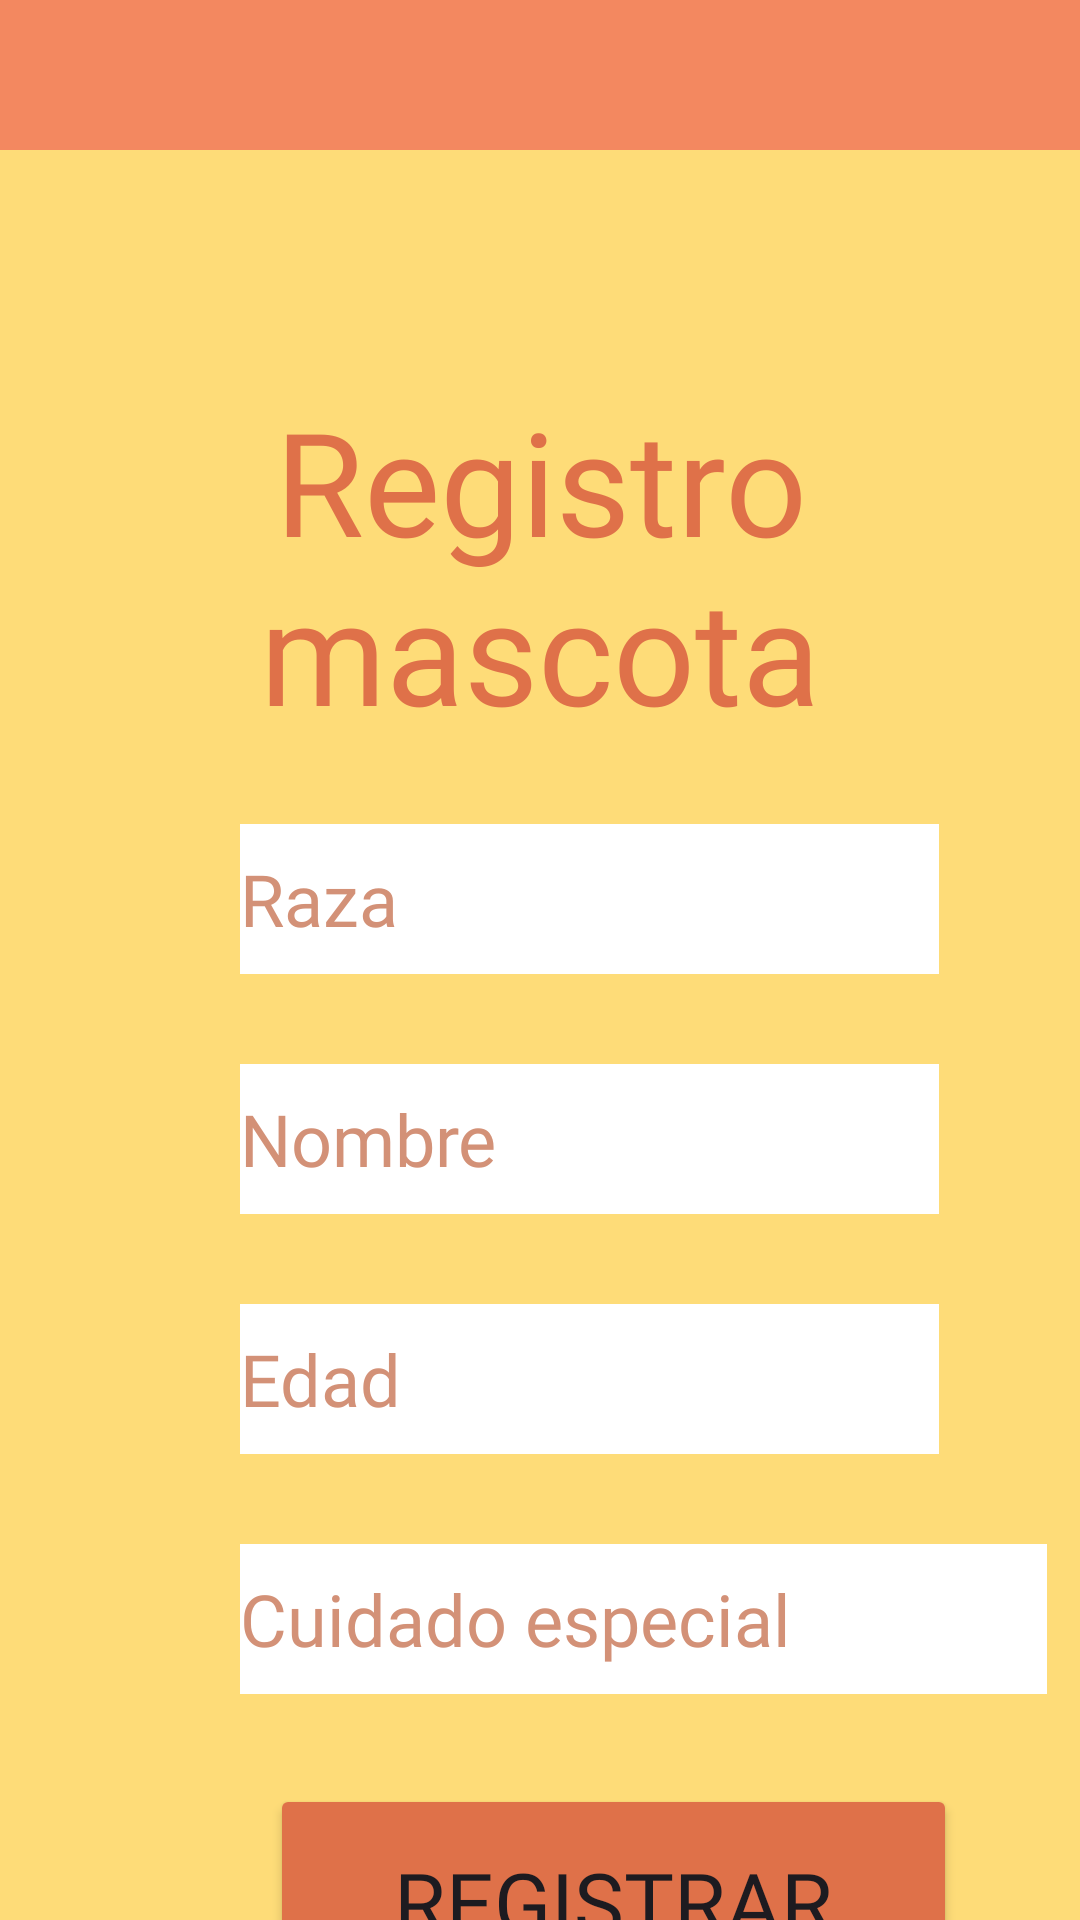

This screen was rendered from an Android layout file. Write that file and the resources it references.
<!-- AndroidManifest.xml: application theme Theme.PetSeguroApp -->
<!-- res/layout/activity_registro_mascota.xml -->
<?xml version="1.0" encoding="utf-8"?>
<LinearLayout xmlns:android="http://schemas.android.com/apk/res/android"
    xmlns:app="http://schemas.android.com/apk/res-auto"
    xmlns:tools="http://schemas.android.com/tools"
    android:layout_width="match_parent"
    android:layout_height="match_parent"
    android:background="#FEDC78"
    android:orientation="vertical"
    tools:context=".SignInActivity"
    tools:layout_editor_absoluteX="0dp"
    tools:layout_editor_absoluteY="62dp">

    <View
        android:id="@+id/view"
        android:layout_width="match_parent"
        android:layout_height="50dp"
        android:layout_marginHorizontal="0dp"
        android:layout_marginBottom="78dp"
        android:background="@color/naranjaFranja"
        />

    <TextView
        android:id="@+id/tvTitulo"
        android:layout_width="match_parent"
        android:layout_height="wrap_content"
        android:layout_marginBottom="26dp"
        android:fontFamily="@font/itim"
        android:text="@string/registroMascota"
        android:textAlignment="center"
        android:textColor="@color/naranjaTitulo"
        android:textSize="48sp"
        app:layout_constraintBottom_toTopOf="@+id/etRaza"
        tools:layout_editor_absoluteX="0dp" />


    <EditText
        android:id="@+id/etRaza"
        android:layout_width="233dp"
        android:layout_height="50dp"
        android:layout_marginLeft="80dp"
        android:layout_marginBottom="30dp"
        android:background="@color/white"
        android:ems="10"
        android:fontFamily="@font/itim"
        android:hint="@string/raza"
        android:inputType="text"
        android:textColorHint="@color/naranjaHint"
        android:textSize="24sp"
        tools:layout_editor_absoluteX="91dp"
        tools:layout_editor_absoluteY="214dp" />

    <EditText
        android:id="@+id/etNombre"
        android:layout_width="233dp"
        android:layout_height="50dp"
        android:layout_marginBottom="30dp"
        android:background="@color/white"
        android:ems="10"
        android:fontFamily="@font/itim"
        android:hint="@string/nombre"
        android:inputType="text"
        android:textColorHint="@color/naranjaHint"
        android:textSize="24sp"
        tools:layout_editor_absoluteX="91dp"
        android:layout_marginLeft="80dp"
        tools:layout_editor_absoluteY="288dp" />

    <EditText
        android:id="@+id/etEdad"
        android:layout_width="233dp"
        android:layout_height="50dp"
        android:layout_marginBottom="30dp"
        android:background="@color/white"
        android:ems="10"
        android:fontFamily="@font/itim"
        android:hint="@string/edad"
        android:layout_marginLeft="80dp"
        android:inputType="text"
        android:textColorHint="@color/naranjaHint"
        android:textSize="24sp"
        />

    <EditText
        android:id="@+id/etCuidado"
        android:layout_width="269dp"
        android:layout_height="50dp"
        android:layout_marginBottom="30dp"
        android:layout_marginLeft="80dp"
        android:background="@color/white"
        android:ems="10"
        android:fontFamily="@font/itim"
        android:hint="@string/cuidado_especial"
        android:inputType="text"
        android:textColorHint="@color/naranjaHint"
        android:textSize="24sp"
        tools:layout_editor_absoluteX="89dp"
        tools:layout_editor_absoluteY="460dp" />

    <Button
        android:id="@+id/btnRegistrar"
        android:layout_width="229dp"
        android:layout_height="78dp"
        android:layout_marginLeft="90dp"
        android:backgroundTint="@color/naranjaTitulo"
        android:fontFamily="@font/itim"
        android:text="@string/registrar"
        android:textSize="28dp"
        tools:layout_editor_absoluteX="78dp"
        tools:layout_editor_absoluteY="567dp" />

    <Button
        android:id="@+id/btnRegresar"
        android:layout_width="150dp"
        android:layout_height="52dp"
        android:layout_marginLeft="130dp"
        android:backgroundTint="@color/naranjaFranja"
        android:fontFamily="@font/itim"
        android:text="@string/regresar"
        android:textSize="24sp"
        app:layout_constraintEnd_toEndOf="parent"
        app:layout_constraintStart_toStartOf="parent"
        tools:layout_editor_absoluteY="100dp" />

</LinearLayout>
<!-- resources referenced by this layout -->
<resources>
  <color name="naranjaFranja">#F38860</color>
  <color name="naranjaHint">#D39177</color>
  <color name="naranjaTitulo">#DF7149</color>
  <color name="white">#FFFFFFFF</color>
  <string name="cuidado_especial">Cuidado especial</string>
  <string name="edad">Edad</string>
  <string name="nombre">Nombre</string>
  <string name="raza">Raza</string>
  <string name="registrar">Registrar</string>
  <string name="registroMascota">Registro mascota</string>
  <string name="regresar">Regresar</string>
  <style name="Theme.PetSeguroApp" parent="Base.Theme.PetSeguroApp" />
  <style name="Base.Theme.PetSeguroApp" parent="Theme.Material3.DayNight.NoActionBar">
          
          
          <item name="colorPrimary">@color/naranjaTitulo</item>
      </style>
</resources>
